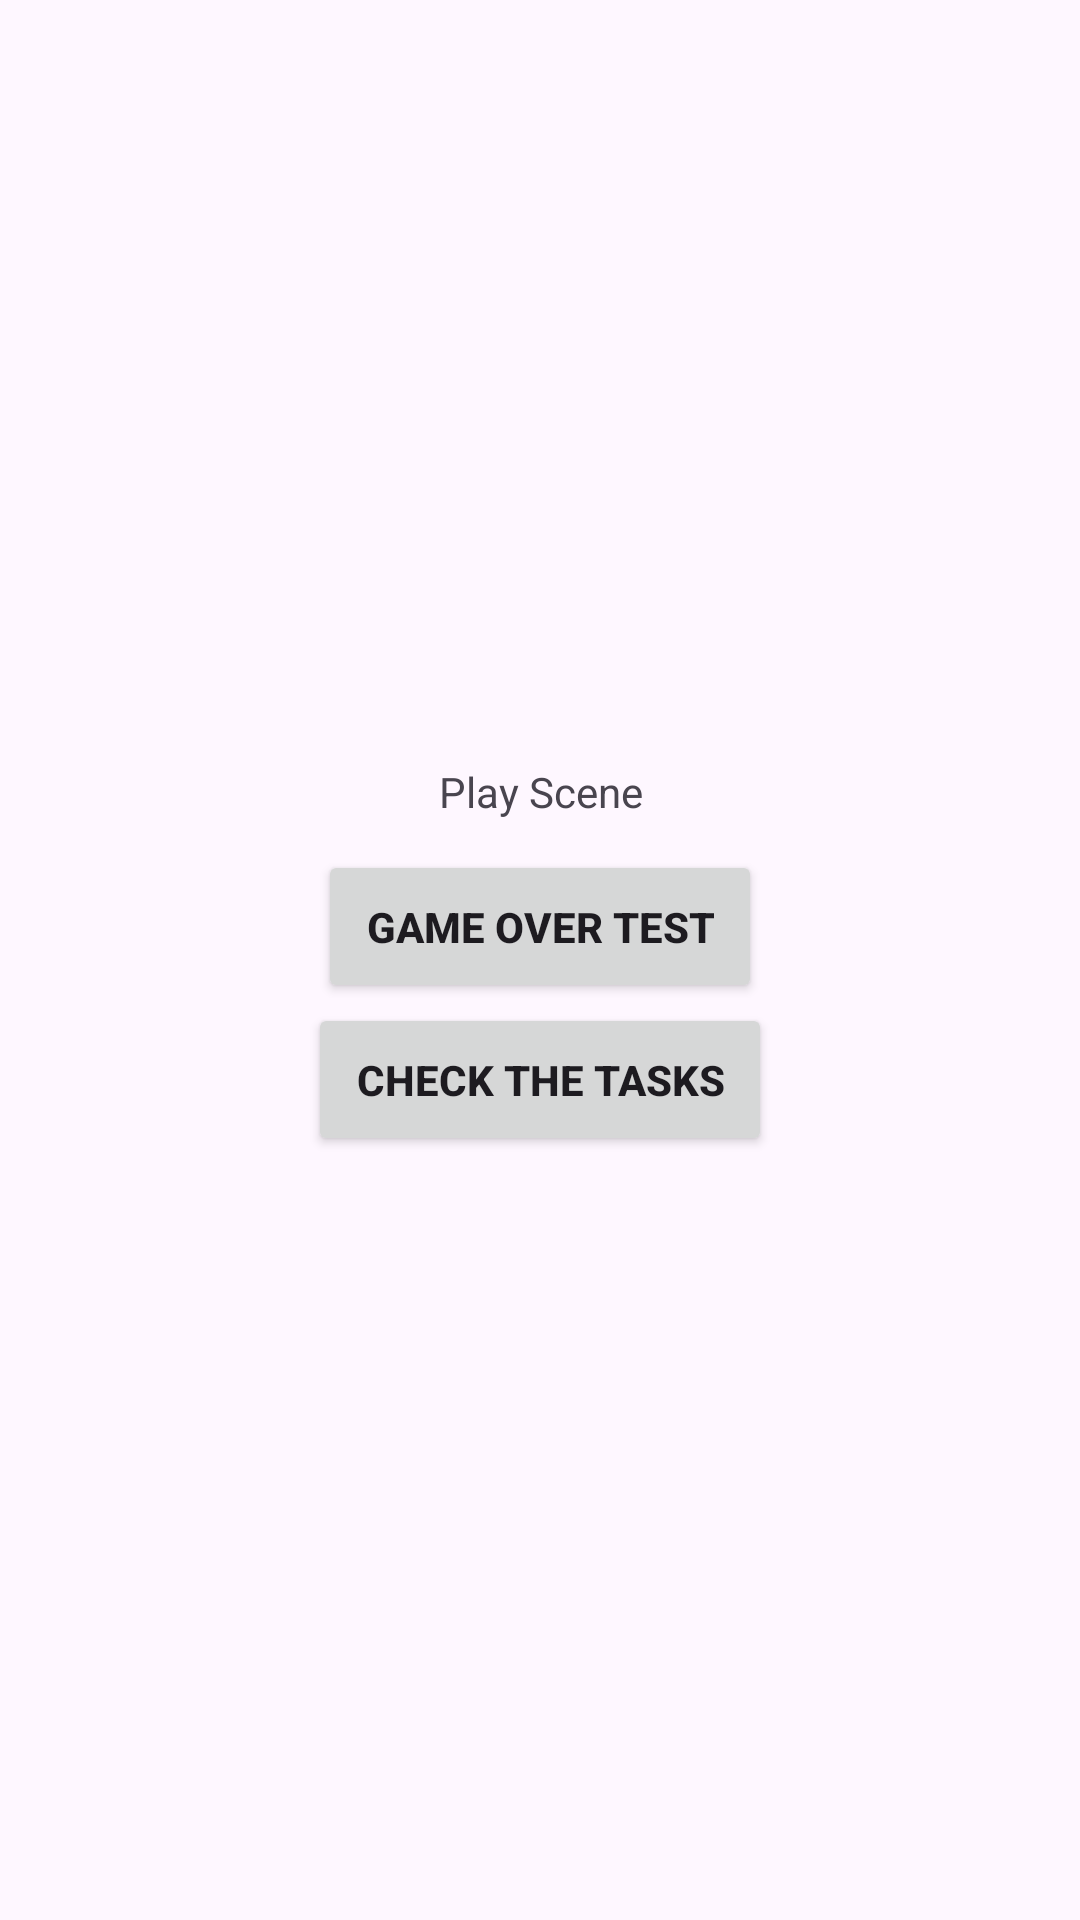

Reconstruct the res/layout file that produces this screen, plus the resources it refers to.
<!-- AndroidManifest.xml: application theme Theme.FormulaB -->
<!-- res/layout/fragment_map.xml -->
<layout xmlns:android="http://schemas.android.com/apk/res/android"
    xmlns:app="http://schemas.android.com/apk/res-auto"
    xmlns:tools="http://schemas.android.com/tools">

<LinearLayout
    android:layout_width="match_parent"
    android:layout_height="match_parent"
    android:orientation="vertical"
    android:gravity="center">

    <TextView
        android:id="@+id/textView"
        android:layout_width="match_parent"
        android:layout_height="wrap_content"
        android:text="Play Scene"
        android:textAlignment="center"
        android:layout_marginBottom="10dp"/>

    <Button
        android:id="@+id/gameOver"
        android:layout_width="wrap_content"
        android:layout_height="wrap_content"
        android:text="Game Over Test"
        android:textStyle="bold"
        android:padding="16dp"
        />
    <Button
        android:id="@+id/tasks"
        android:layout_width="wrap_content"
        android:layout_height="wrap_content"
        android:text="Check the tasks"
        android:textStyle="bold"
        android:padding="16dp"
        />
</LinearLayout>
</layout>
<!-- resources referenced by this layout -->
<resources>
  <style name="Theme.FormulaB" parent="Base.Theme.FormulaB" />
  <style name="Base.Theme.FormulaB" parent="Theme.Material3.DayNight.NoActionBar">
          
          
      </style>
</resources>
